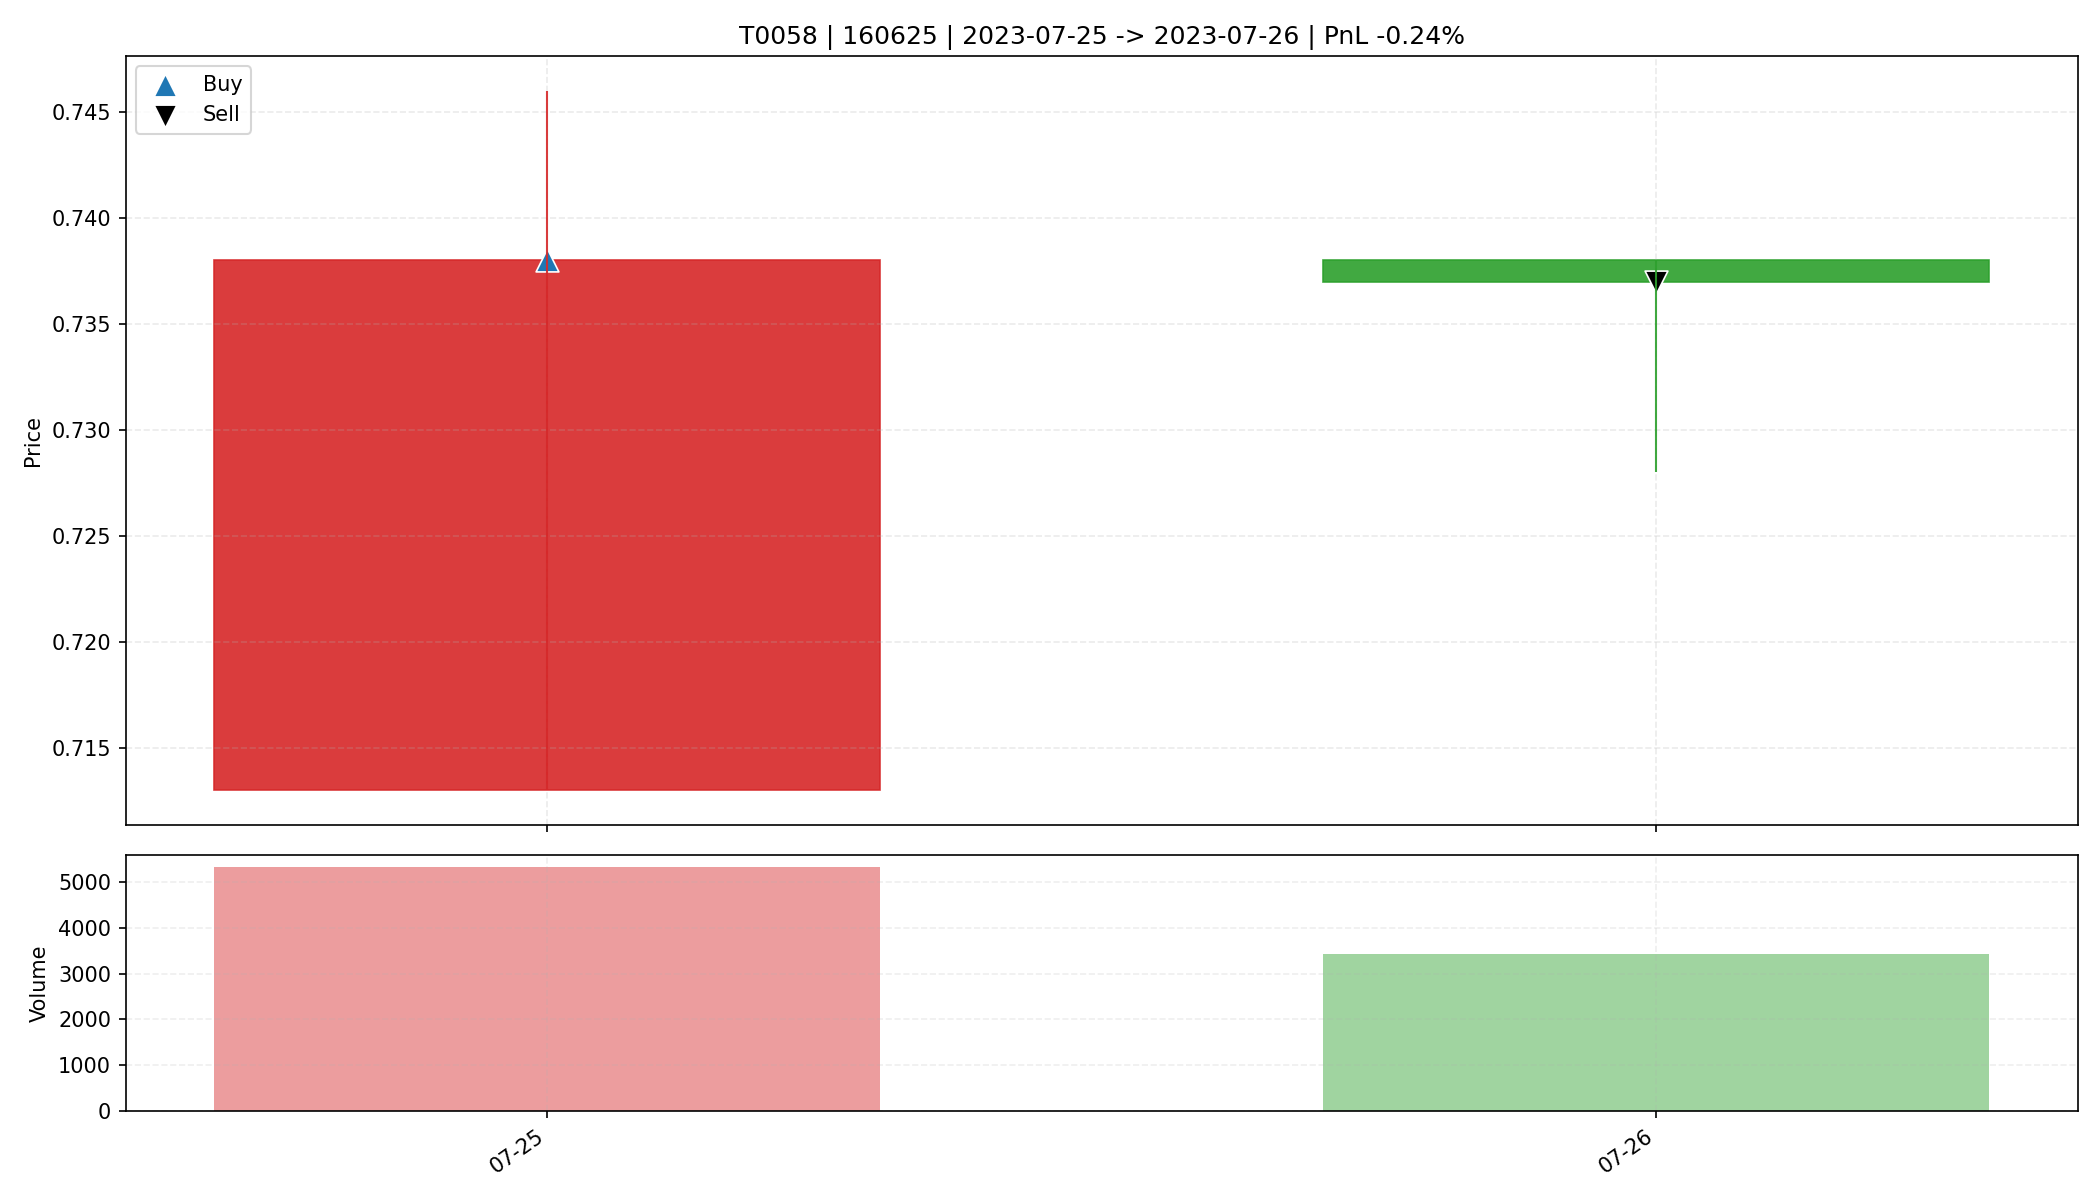

Data behind this chart, as committed beside it:
date, open, high, low, close, amount, volume, trade_id, code, buy_date, sell_date, buy_price, sell_price, matched_shares, buy_reason, sell_reason, sell_profit_pct, sell_hold_days, is_buy_day, is_sell_day, holding_day_index
2023-07-25, 0.713, 0.746, 0.713, 0.738, 386124, 5316, T0058, 160625, 2023-07-25, 2023-07-26, 0.738, 0.737, 16200, 前10日振幅2.6%, 阳线涨幅3.5%, 突破均线, 放量3.8倍(温和+爆发…, 主动止盈半仓-放量滞涨(涨幅-0.14%<1.00%, 量比前5日均量2.45>…, -0.2353, 1.0, True, False, 0
2023-07-26, 0.738, 0.738, 0.728, 0.737, 251262, 3422, T0058, 160625, 2023-07-25, 2023-07-26, 0.738, 0.737, 16200, 前10日振幅2.6%, 阳线涨幅3.5%, 突破均线, 放量3.8倍(温和+爆发…, 主动止盈半仓-放量滞涨(涨幅-0.14%<1.00%, 量比前5日均量2.45>…, -0.2353, 1.0, False, True, 1
